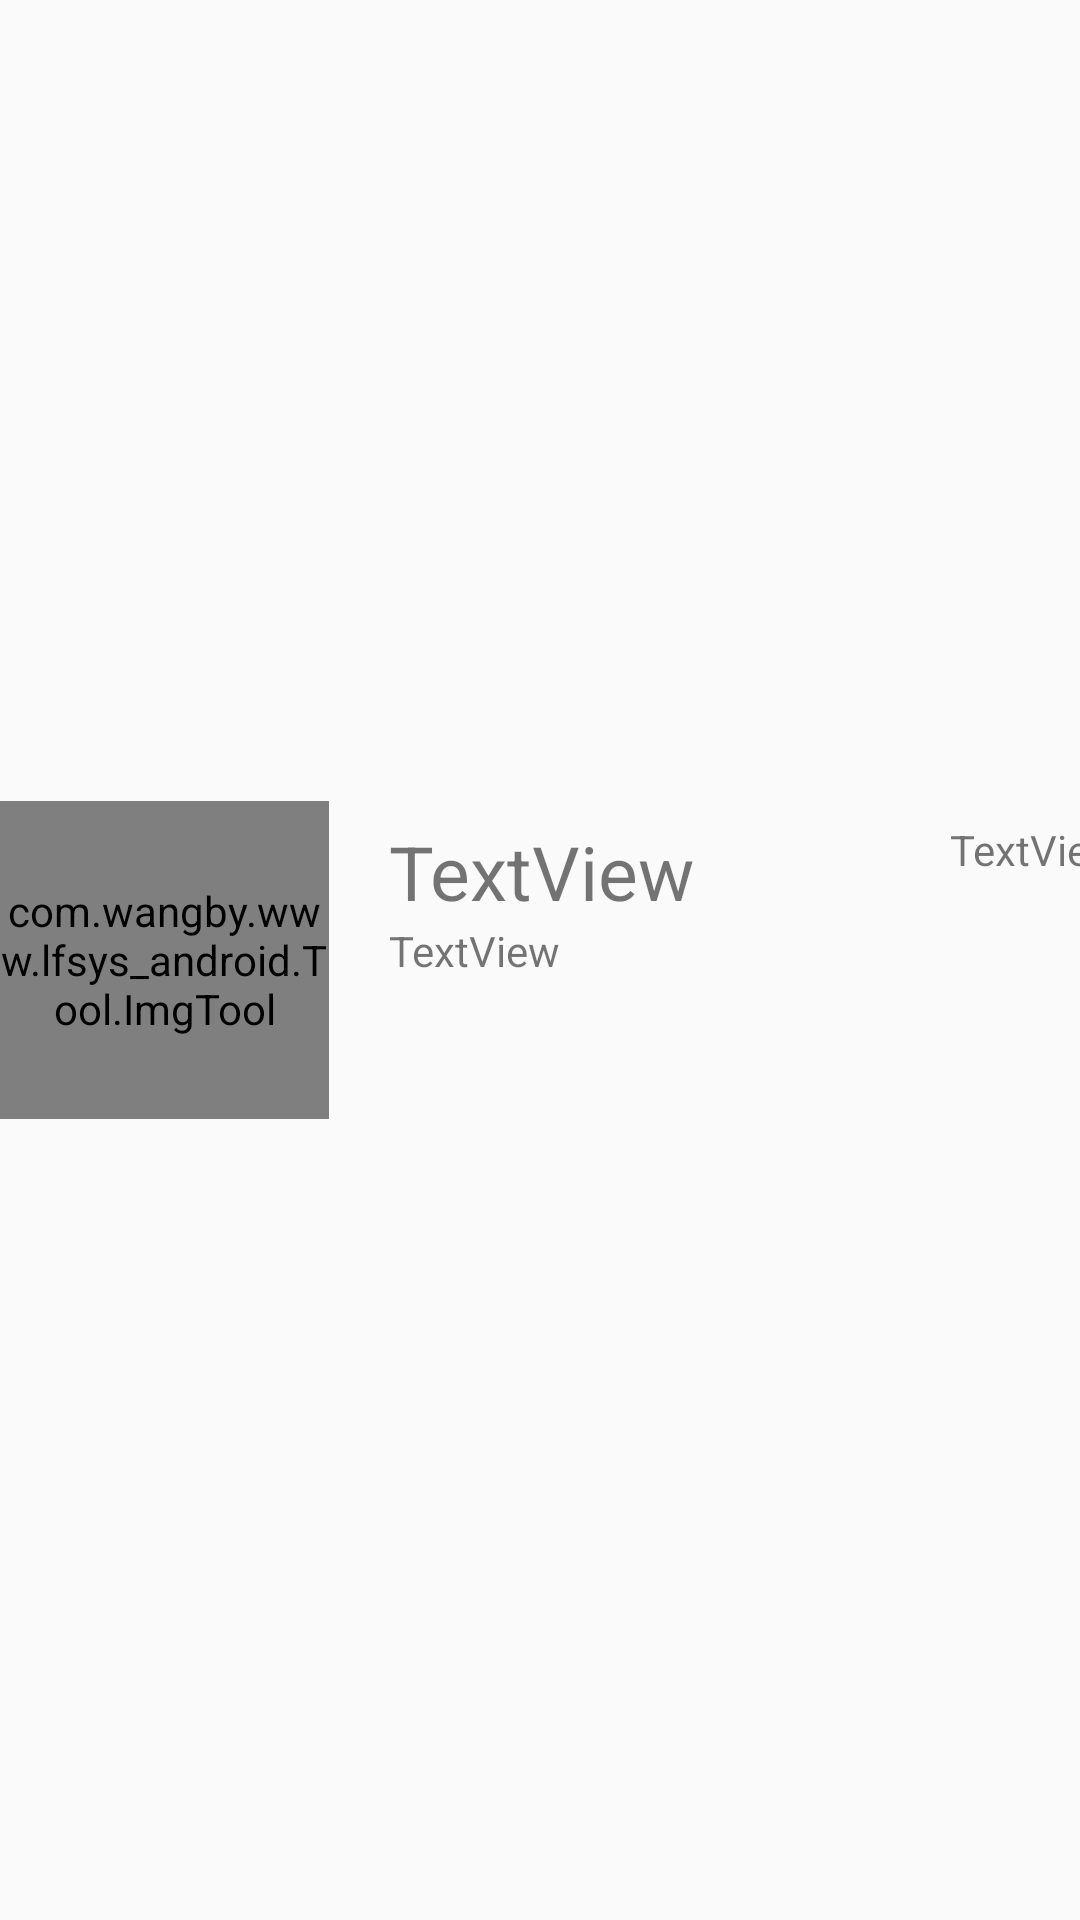

This screen was rendered from an Android layout file. Write that file and the resources it references.
<!-- AndroidManifest.xml: application theme AppTheme -->
<!-- res/layout/goods_list.xml -->
<?xml version="1.0" encoding="utf-8"?>
<LinearLayout xmlns:android="http://schemas.android.com/apk/res/android"
    xmlns:app="http://schemas.android.com/apk/res-auto"
    android:layout_width="match_parent"
    android:layout_height="match_parent"
    android:orientation="horizontal"
    android:weightSum="1">

    <com.wangby.www.lfsys_android.Tool.ImgTool
        android:id="@+id/imageView"
        android:layout_width="115dp"
        android:layout_height="106dp"
        android:layout_gravity="center"
        android:layout_weight="0.12"
        android:src="@drawable/noimg"
        app:srcCompat="@drawable/logo" />
    <LinearLayout
        android:layout_gravity="center"
        android:layout_width="20dp"
        android:layout_height="wrap_content"></LinearLayout>

    <LinearLayout
        android:layout_width="wrap_content"
        android:layout_height="wrap_content"
        android:layout_gravity="center"
        android:orientation="vertical">
    <RelativeLayout
        android:layout_width="244dp"
        android:layout_height="wrap_content"
        android:orientation="horizontal">

        <TextView
            android:id="@+id/textView2"
            android:layout_width="match_parent"
            android:layout_height="wrap_content"
            android:text="TextView"
            android:textSize="25dp" />

        <TextView
            android:id="@+id/type"
            android:text="TextView"
            android:layout_alignParentRight="true"
            android:layout_width="wrap_content"
            android:layout_height="wrap_content"
            />
    </RelativeLayout>

        <TextView
            android:id="@+id/textView"
            android:layout_width="271dp"
            android:layout_height="59dp"
            android:text="TextView" />
    </LinearLayout>
</LinearLayout>
<!-- resources referenced by this layout -->
<resources>
  <!-- drawable logo: png bitmap (drawable, 256839 bytes) -->
  <!-- drawable noimg: gif bitmap (drawable, 7183 bytes) -->
  <style name="AppTheme" parent="Theme.AppCompat.Light.DarkActionBar">
          
          <item name="colorPrimary">@color/colorPrimary</item>
          <item name="colorPrimaryDark">@color/colorPrimaryDark</item>
          <item name="colorAccent">@color/colorAccent</item>
      </style>
  <color name="colorPrimary">#3F51B5</color>
  <color name="colorPrimaryDark">#303F9F</color>
  <color name="colorAccent">#FF4081</color>
</resources>
